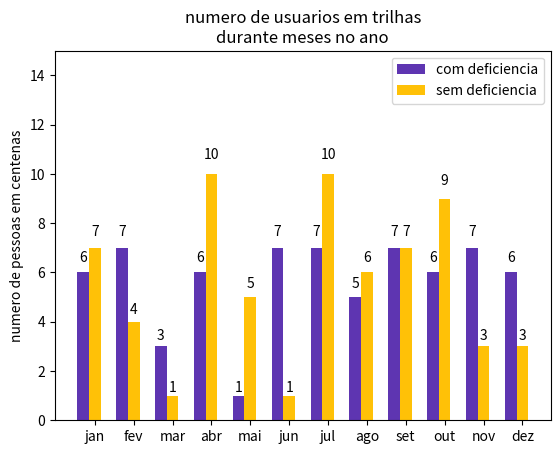

Generate this figure with matplotlib:
#---------Numero de pessoas com e sem def por mês-----------#
import numpy as np
import matplotlib.pyplot as plt
import random

n=12 #numero de colunas
ind=np.arange(n) #localização das colunas
largura=.3 #largura das colunas
plt.subplot(111)
#
'''
para o numero de pessoas precisa-se fazer uma função para calcular
número de pessoas, com e sem def, andaram em meses especificios,
mostrando os momentos no ano em que a trilha esta mais calma ou agitada
'''
cDef=[]
sDef=[]
for x in range (n):
	cDef.append(random.randint(0,10))
for x in range (n):
	sDef.append(random.randint(0,10))


cDplot=plt.bar(ind, cDef, largura,
	color='#5e35b1',
	#error_kw=dict(elinewidth=6),
	ecolor='#4caf50')
sDplot=plt.bar(ind+largura, sDef, largura,
	color='#ffc107',
	#error_kw=dict(elinewidth=6),
	ecolor='#4caf50')

plt.ylabel('numero de pessoas em centenas')
plt.title('numero de usuarios em trilhas\ndurante meses no ano')
plt.xticks(ind+largura,('jan','fev','mar','abr','mai','jun','jul',
	'ago','set','out','nov','dez'))
plt.ylim(0,15)

plt.legend((cDplot[0],sDplot[0]),('com deficiencia','sem deficiencia'))#legendas para plots

def autolabel(rects):
	#anexar dados aos titulos
	for rect in rects:
		height=rect.get_height()
		plt.text(rect.get_x()+rect.get_width()/2.,1.05*height,'%d'%int(height),
			ha='center',va='bottom')
autolabel(cDplot)
autolabel(sDplot)

plt.show()
